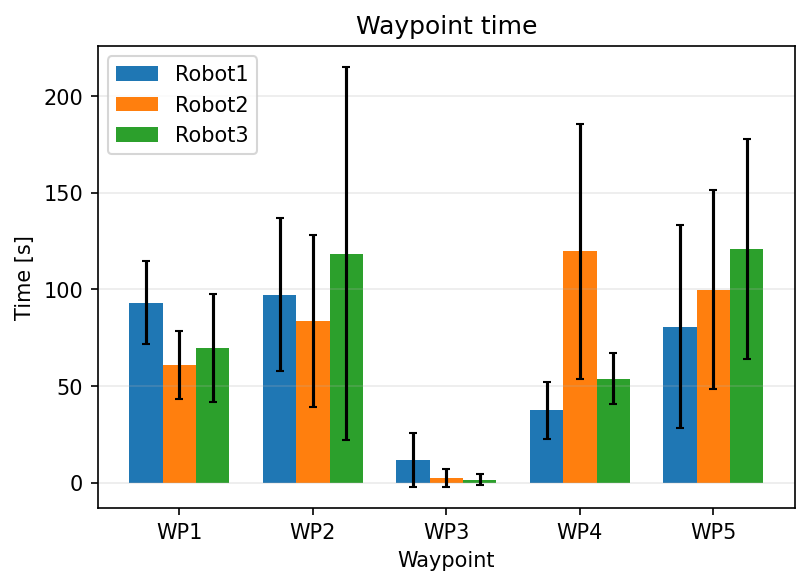

Values plotted in this chart, from the file beside it:
Robot, Waypoint, Mean_Time, Std_Time
Robot1, 1, 93.24, 21.62
Robot1, 2, 97.33, 39.42
Robot1, 3, 11.73, 13.93
Robot1, 4, 37.56, 14.79
Robot1, 5, 80.83, 52.76
Robot2, 1, 61.12, 17.59
Robot2, 2, 83.8, 44.43
Robot2, 3, 2.39, 4.648
Robot2, 4, 119.7, 66.08
Robot2, 5, 99.86, 51.44
Robot3, 1, 69.67, 28.1
Robot3, 2, 118.5, 96.55
Robot3, 3, 1.57, 2.797
Robot3, 4, 53.83, 13.11
Robot3, 5, 121.2, 56.93
